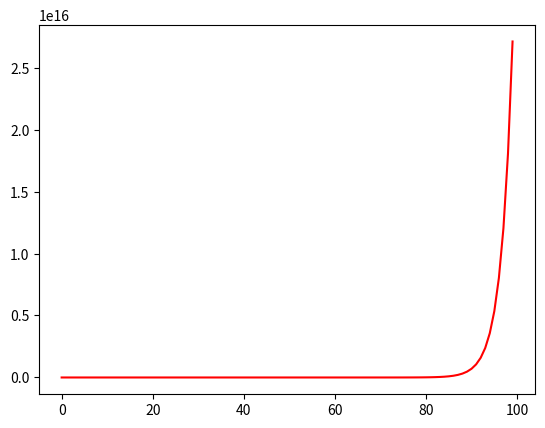

This figure's Python source:
import matplotlib.pyplot as plt
import numpy as np

class Population:
  """ A class to compute the time evolution of a population. """
  
  def __init__(self, R=0):
    """ Initialise the class instance
        : param R : population parameter
        : return : (implicitely) an instance of Population
    """
    self.R = R       # Growth rate
    self.N = 0       # Current population
    self.N_list = [] # List of all computed values
    
  def F(self):
    """ Return the population at the next time. 
    """
    return self.R*self.N
  
  def iterate(self, N0, n=0):
    """ Integrate the logistic equation n times, starting with population 
        N0 from 
    
      : param N0 :    initial population.
      : param n :     number of iteration

    self.N : contains the list of N values
    """
    
    self.N_list = []  # List of populations
    self.N = N0
    for i in range(n):
      self.N_list.append(self.N)
      self.N = self.F()

# Only run this when not importing the module.

if __name__ == "__main__":
  pop = Population(R=1.5)
  n_iter = 100                      # The number of iteration
  pop.iterate(0.1, n_iter)          # Iterate the equation F()
  t_val = range(n_iter)             # Create a list of t values
  plt.plot(t_val, pop.N_list, "r-") # Show N(t) on a graph
  plt.show()
